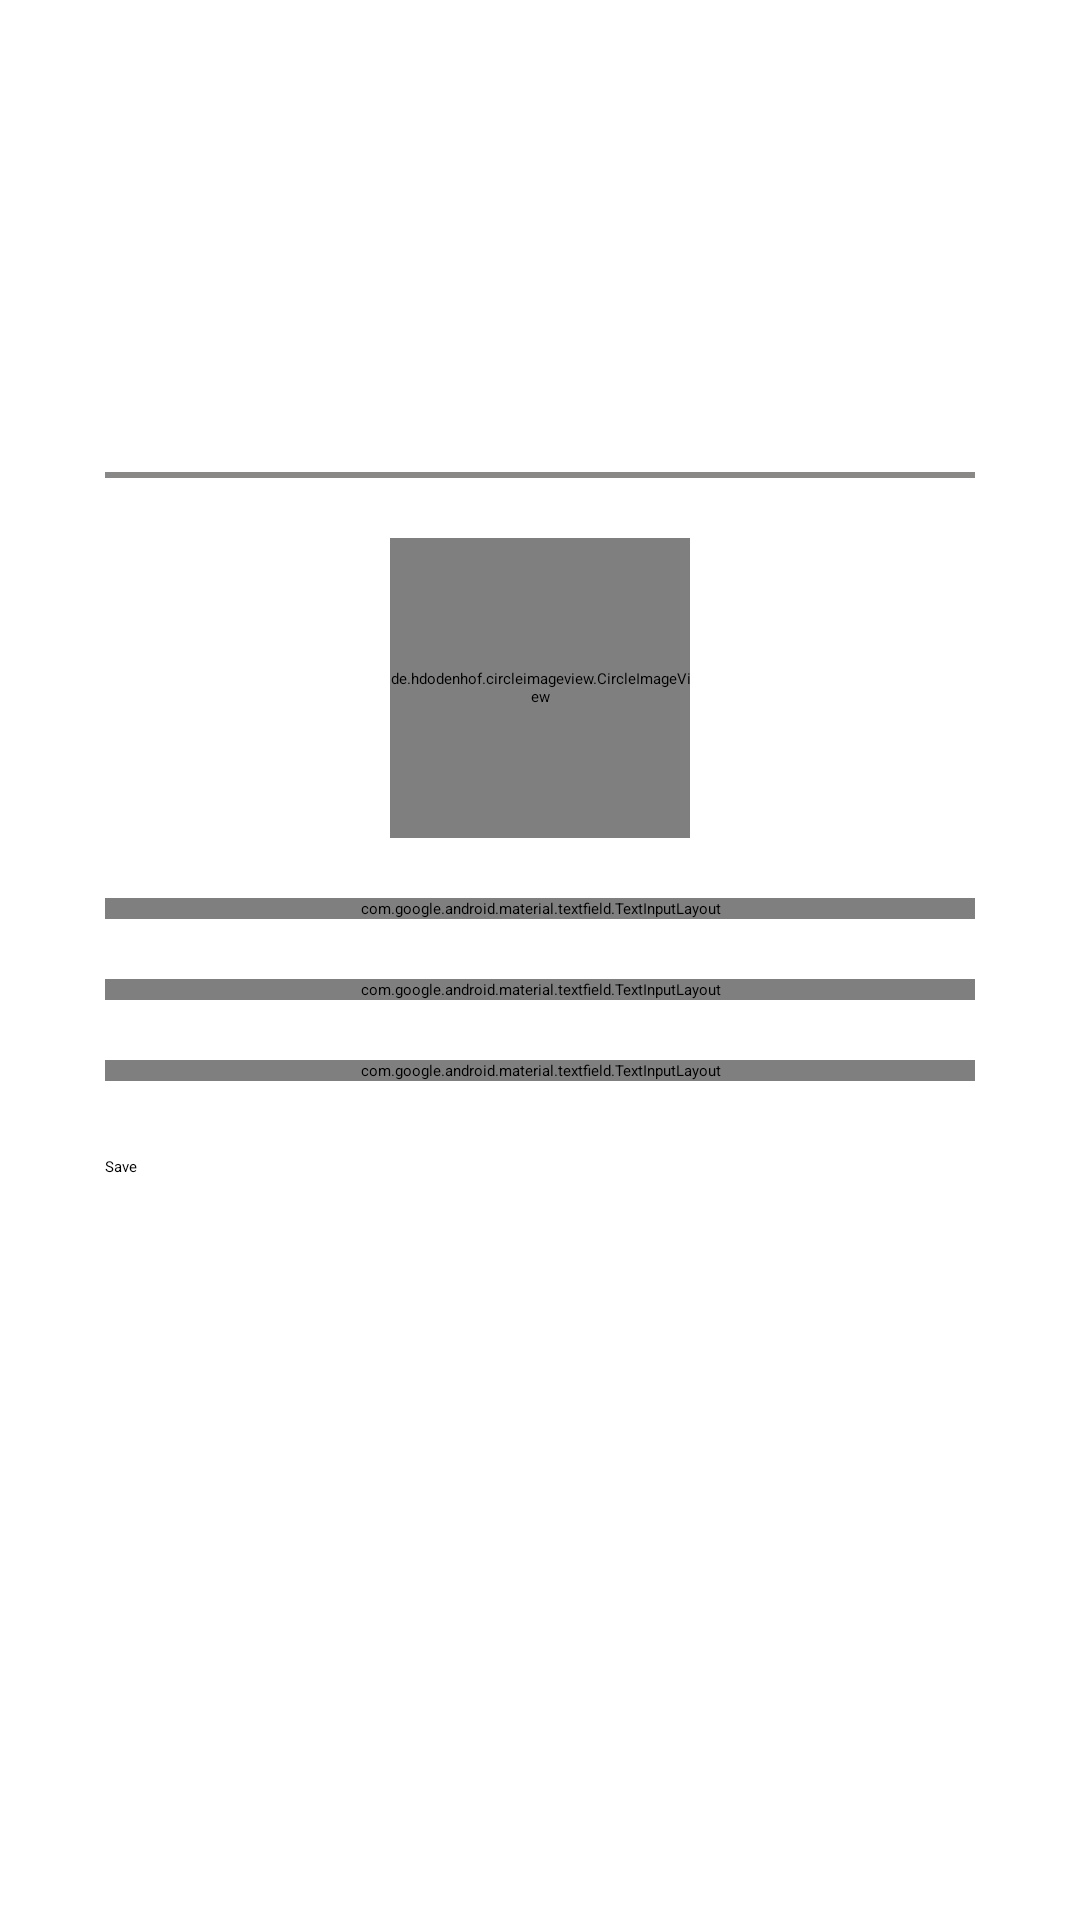

Android layout source for this screen:
<!-- AndroidManifest.xml: application theme Theme.ProjectOne -->
<!-- res/layout/user_info_fragment.xml -->
<?xml version="1.0" encoding="utf-8"?>
<androidx.constraintlayout.widget.ConstraintLayout xmlns:android="http://schemas.android.com/apk/res/android"
    xmlns:app="http://schemas.android.com/apk/res-auto"
    xmlns:tools="http://schemas.android.com/tools"
    android:id="@+id/signupFragment"
    android:layout_width="match_parent"
    android:layout_height="match_parent"
    tools:context=".presentation.auth.UserInfoFragment">


    <TextView
        android:id="@+id/userProfile"
        android:layout_width="wrap_content"
        android:layout_height="wrap_content"
        android:layout_marginTop="50dp"
        android:text="Profile"
        android:textColor="@color/green1"
        android:textSize="30sp"
        app:layout_constraintEnd_toEndOf="parent"
        app:layout_constraintStart_toStartOf="parent"
        app:layout_constraintTop_toTopOf="parent" />

    <TextView
        android:id="@+id/userInfo"
        android:layout_width="wrap_content"
        android:layout_height="wrap_content"
        android:layout_marginStart="35dp"
        android:layout_marginTop="40dp"
        android:text="Enter your information"
        android:textColor="@color/green1"
        android:textSize="20sp"
        android:textStyle="bold"
        app:layout_constraintStart_toStartOf="parent"
        app:layout_constraintTop_toBottomOf="@+id/userProfile" />

    <View
        android:id="@+id/line"
        android:layout_width="match_parent"
        android:layout_height="2dp"
        android:layout_marginStart="35dp"
        android:layout_marginEnd="35dp"
        android:layout_marginBottom="25dp"
        android:background="@color/gray"
        app:layout_constraintEnd_toEndOf="parent"
        app:layout_constraintStart_toStartOf="parent"
        app:layout_constraintTop_toBottomOf="@+id/userInfo" />

    <de.hdodenhof.circleimageview.CircleImageView
        android:id="@+id/profileImageView"
        android:layout_width="100dp"
        android:layout_height="100dp"
        android:layout_marginTop="20dp"
        android:clickable="true"
        android:src="@drawable/ic_user_profile"
        app:layout_constraintEnd_toEndOf="parent"
        app:layout_constraintStart_toStartOf="parent"
        app:layout_constraintTop_toBottomOf="@+id/line" />

    <com.google.android.material.textfield.TextInputLayout
        android:id="@+id/nameInputLayout"
        style="@style/Widget.MaterialComponents.TextInputLayout.OutlinedBox"
        android:layout_width="match_parent"
        android:layout_height="wrap_content"
        android:layout_marginStart="35dp"
        android:layout_marginTop="20dp"
        android:layout_marginEnd="35dp"
        android:hint="Name"
        app:layout_constraintEnd_toEndOf="parent"
        app:layout_constraintStart_toStartOf="parent"
        app:layout_constraintTop_toBottomOf="@+id/profileImageView">

        <com.google.android.material.textfield.TextInputEditText
            android:id="@+id/nameInputEditText"
            android:layout_width="match_parent"
            android:layout_height="wrap_content" />
    </com.google.android.material.textfield.TextInputLayout>

    <com.google.android.material.textfield.TextInputLayout
        android:id="@+id/usernameInputLayout"
        style="@style/Widget.MaterialComponents.TextInputLayout.OutlinedBox"
        android:layout_width="match_parent"
        android:layout_height="wrap_content"
        android:layout_marginStart="35dp"
        android:layout_marginTop="20dp"
        android:layout_marginEnd="35dp"
        android:hint="UserName"
        app:layout_constraintEnd_toEndOf="parent"
        app:layout_constraintStart_toStartOf="parent"
        app:layout_constraintTop_toBottomOf="@+id/nameInputLayout">

        <com.google.android.material.textfield.TextInputEditText
            android:id="@+id/usernameInputEditText"
            android:layout_width="match_parent"
            android:layout_height="wrap_content" />
    </com.google.android.material.textfield.TextInputLayout>

    <com.google.android.material.textfield.TextInputLayout
        android:id="@+id/descriptionInputLayout"
        style="@style/Widget.MaterialComponents.TextInputLayout.OutlinedBox"
        android:layout_width="match_parent"
        android:layout_height="wrap_content"
        android:layout_marginStart="35dp"
        android:layout_marginTop="20dp"
        android:layout_marginEnd="35dp"
        android:hint="Description"
        app:layout_constraintEnd_toEndOf="parent"
        app:layout_constraintStart_toStartOf="parent"
        app:layout_constraintTop_toBottomOf="@+id/usernameInputLayout">

        <com.google.android.material.textfield.TextInputEditText
            android:id="@+id/descriptionInputEditText"
            android:layout_width="match_parent"
            android:layout_height="wrap_content" />
    </com.google.android.material.textfield.TextInputLayout>

    <Button
        android:id="@+id/saveButton"
        style="?attr/materialButtonOutlinedStyle"
        android:layout_width="match_parent"
        android:layout_height="wrap_content"
        android:layout_marginStart="35dp"
        android:layout_marginTop="25dp"
        android:layout_marginEnd="35dp"
        android:text="Save"
        app:layout_constraintEnd_toEndOf="parent"
        app:layout_constraintStart_toStartOf="parent"
        app:layout_constraintTop_toBottomOf="@+id/descriptionInputLayout" />


</androidx.constraintlayout.widget.ConstraintLayout>
<!-- resources referenced by this layout -->
<resources>
  <color name="gray">#8A8787</color>
  <color name="green1">#8AD189</color>
  <!-- drawable ic_user_profile (drawable) -->
  <vector xmlns:android="http://schemas.android.com/apk/res/android"
      android:width="600dp"
      android:height="600dp"
      android:viewportWidth="600"
      android:viewportHeight="600">
    <group>
      <clip-path
          android:pathData="M0,0h600v498h-600z"/>
      <path
          android:pathData="M300,300m-280,0a280,280 0,1 1,560 0a280,280 0,1 1,-560 0"
          android:fillColor="@color/green1"/>
    </group>
    <path
        android:pathData="M300,230m-115,0a115,115 0,1 1,230 0a115,115 0,1 1,-230 0"
        android:fillColor="@color/Secondary"/>
    <group>
      <clip-path
          android:pathData="M300,300m-280,0a280,280 0,1 1,560 0a280,280 0,1 1,-560 0"/>
      <path
          android:pathData="M300,550m-205,0a205,205 0,1 1,410 0a205,205 0,1 1,-410 0"
          android:fillColor="@color/Secondary"/>
    </group>
  </vector>
  <color name="Secondary">#FF000000</color>
</resources>
